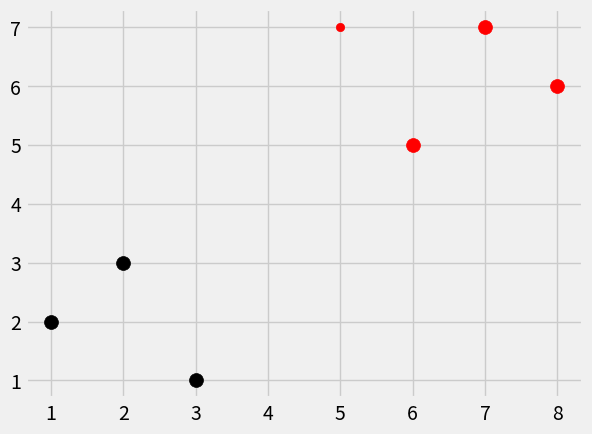

Here is the Python script that generated this plot:
import numpy as np
from math import sqrt
import matplotlib.pyplot as plt
from matplotlib import style
import warnings
from collections import Counter

style.use('fivethirtyeight')

dataset = {'k': [[1, 2], [2, 3], [3, 1]],
           'r': [[6, 5], [7, 7], [8, 6]]}

new_features = [5, 7]


def k_nearest_neighbors(data, predict, k=3):
    if len(data) >= k:
        warnings.warn('K is set to a value less than total voting groups!')
    distances = []
    for group in data:
        for features in data[group]:
            # euclidean_distance = sqrt(np.sum((features[0] - predict[0]) ** 2 + (features[1] - predict[1]) ** 2))
            euclidean_distance = np.linalg.norm(np.array(features) - np.array(predict))
            distances.append([euclidean_distance, group])

    votes = [i[1] for i in sorted(distances)[:k]]
    print(Counter(votes).most_common(1))
    vote_result = Counter(votes).most_common(1)[0][0]

    return vote_result


result = k_nearest_neighbors(dataset, new_features, k=3)
print(result)


[[plt.scatter(ii[0], ii[1], s=100, color=i) for ii in dataset[i]] for i in dataset]
plt.scatter(new_features[0], new_features[1], color=result)
plt.show()
